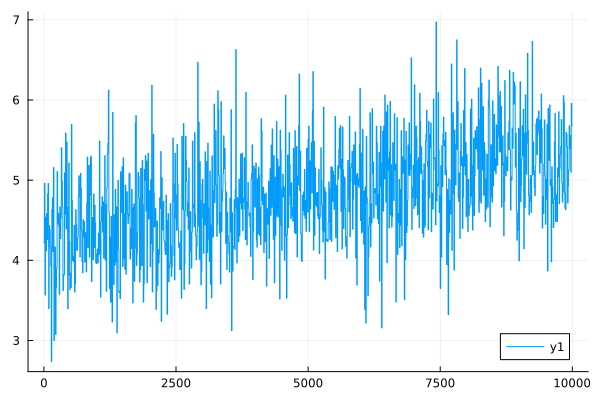

Values plotted in this chart, from the file beside it:
0	4.2203749019395165
1	4.22
2	4.22
3	4.22
4	4.22
5	4.22
6	4.22
7	4.22
8	4.22
9	4.22
10	4.961
11	4.961
12	4.961
13	4.961
14	4.961
15	4.961
16	4.961
17	4.961
18	4.961
19	4.961
20	3.567
21	3.567
22	3.567
23	3.567
24	3.567
25	3.567
26	3.567
27	3.567
28	3.567
29	3.567
30	4.536
31	4.536
32	4.536
33	4.535
34	4.535
35	4.535
36	4.535
37	4.535
38	4.535
39	4.535
40	4.12
41	4.12
42	4.12
43	4.12
44	4.12
45	4.12
46	4.12
47	4.12
48	4.12
49	4.12
50	4.581
51	4.581
52	4.581
53	4.581
54	4.581
55	4.581
56	4.581
57	4.581
58	4.581
59	4.581
60	4.261
... 9,940 more rows
